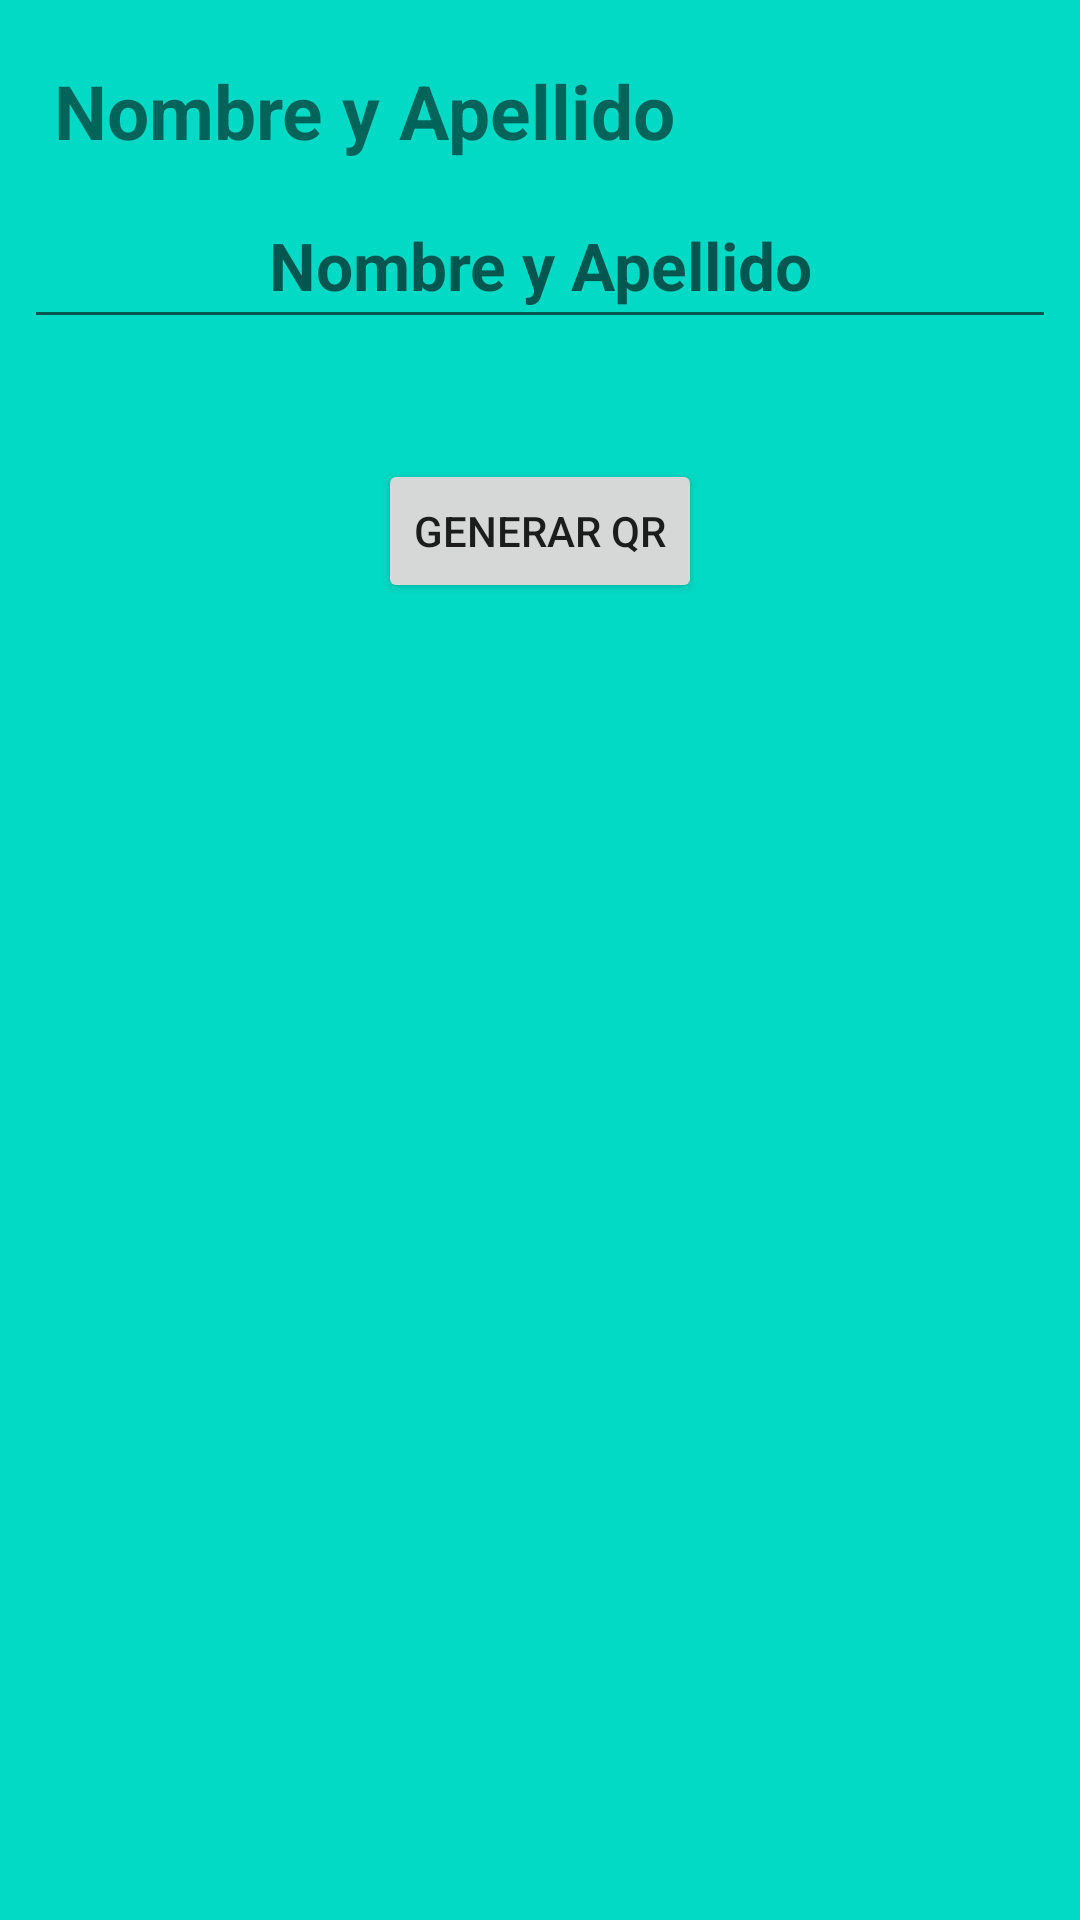

This screen was rendered from an Android layout file. Write that file and the resources it references.
<!-- AndroidManifest.xml: application theme Theme.EL_Ch -->
<!-- res/layout/fragment_notifications.xml -->
<?xml version="1.0" encoding="utf-8"?>
<androidx.constraintlayout.widget.ConstraintLayout xmlns:android="http://schemas.android.com/apk/res/android"
    xmlns:app="http://schemas.android.com/apk/res-auto"
    xmlns:tools="http://schemas.android.com/tools"
    android:layout_width="match_parent"
    android:layout_height="match_parent"
    android:background="@color/teal_200"
    tools:context=".ui.home.ui.qr.NotificationsFragment">

    <androidx.appcompat.widget.LinearLayoutCompat
        android:id="@+id/linearLayoutCompat"
        android:layout_width="match_parent"
        android:layout_height="wrap_content"
        android:layout_marginStart="8dp"
        android:layout_marginTop="10dp"
        android:layout_marginEnd="8dp"
        android:background="@drawable/bg_rounded_white"
        android:orientation="vertical"
        android:textAlignment="center"
        android:textSize="20sp"
        app:layout_constraintEnd_toEndOf="parent"
        app:layout_constraintStart_toStartOf="parent"
        app:layout_constraintTop_toTopOf="parent">

        <androidx.appcompat.widget.AppCompatTextView
            android:id="@+id/nametextView"
            android:layout_width="wrap_content"
            android:layout_height="wrap_content"
            android:layout_marginStart="10dp"
            android:layout_marginTop="10dp"
            android:text="@string/nombre"
            android:textSize="25sp"
            android:textStyle="bold"
            app:layout_constraintEnd_toEndOf="parent"
            app:layout_constraintStart_toStartOf="parent"
            app:layout_constraintTop_toTopOf="parent" />

        <androidx.appcompat.widget.AppCompatEditText
            android:id="@+id/userEditText"
            android:layout_width="match_parent"
            android:layout_height="wrap_content"
            android:layout_gravity="center"
            android:layout_marginTop="10dp"
            android:hint="@string/nombre"
            android:inputType="textEmailAddress"
            android:padding="10dp"
            android:singleLine="true"
            android:textAlignment="center"
            android:textSize="22sp"
            android:textStyle="bold"
            app:layout_constraintEnd_toEndOf="parent"
            app:layout_constraintStart_toStartOf="parent"
            app:layout_constraintTop_toBottomOf="@+id/nametextView" />

    </androidx.appcompat.widget.LinearLayoutCompat>

    <androidx.appcompat.widget.AppCompatButton
        android:id="@+id/qrButton"
        android:layout_width="wrap_content"
        android:layout_height="wrap_content"
        android:text="@string/qr_button"
        android:layout_marginTop="40dp"
        app:layout_constraintEnd_toEndOf="parent"
        app:layout_constraintStart_toStartOf="parent"
        app:layout_constraintTop_toBottomOf="@+id/linearLayoutCompat" />

    <androidx.appcompat.widget.LinearLayoutCompat
        android:id="@+id/text_notifications"
        android:layout_width="match_parent"
        android:layout_height="wrap_content"
        android:layout_marginStart="8dp"
        android:layout_marginTop="8dp"
        android:layout_marginEnd="8dp"
        android:textAlignment="center"
        android:background="@drawable/bg_rounded_white"
        android:textSize="20sp"
        android:gravity="center"
        app:layout_constraintBottom_toBottomOf="parent"
        app:layout_constraintEnd_toEndOf="parent"
        app:layout_constraintStart_toStartOf="parent"
        app:layout_constraintTop_toTopOf="parent" >

        <com.google.android.material.imageview.ShapeableImageView
            android:id="@+id/image"
            android:layout_width="200dp"
            android:layout_height="300dp"
            android:scaleType="centerCrop"
            app:srcCompat="@drawable/ic_launcher_foreground" />

    </androidx.appcompat.widget.LinearLayoutCompat>
</androidx.constraintlayout.widget.ConstraintLayout>
<!-- resources referenced by this layout -->
<resources>
  <string name="nombre">Nombre y Apellido</string>
  <string name="qr_button">Generar QR</string>
  <style name="Theme.EL_Ch" parent="Theme.MaterialComponents.DayNight.DarkActionBar">
          
          <item name="colorPrimary">@color/purple_500</item>
          <item name="colorPrimaryVariant">@color/purple_700</item>
          <item name="colorOnPrimary">@color/white</item>
          
          <item name="colorSecondary">@color/teal_200</item>
          <item name="colorSecondaryVariant">@color/teal_700</item>
          <item name="colorOnSecondary">@color/black</item>
          
          <item name="android:statusBarColor">?attr/colorPrimaryVariant</item>
          
      </style>
  <!-- not gathered from this repository: default colours our renderer supplied (Android Studio template values) -->
  <color name="purple_500">#FF6200EE</color>
  <color name="purple_700">#FF3700B3</color>
  <color name="teal_200">#FF03DAC5</color>
  <color name="teal_700">#FF018786</color>
  <color name="black">#FF000000</color>
  <color name="white">#FFFFFFFF</color>
</resources>
